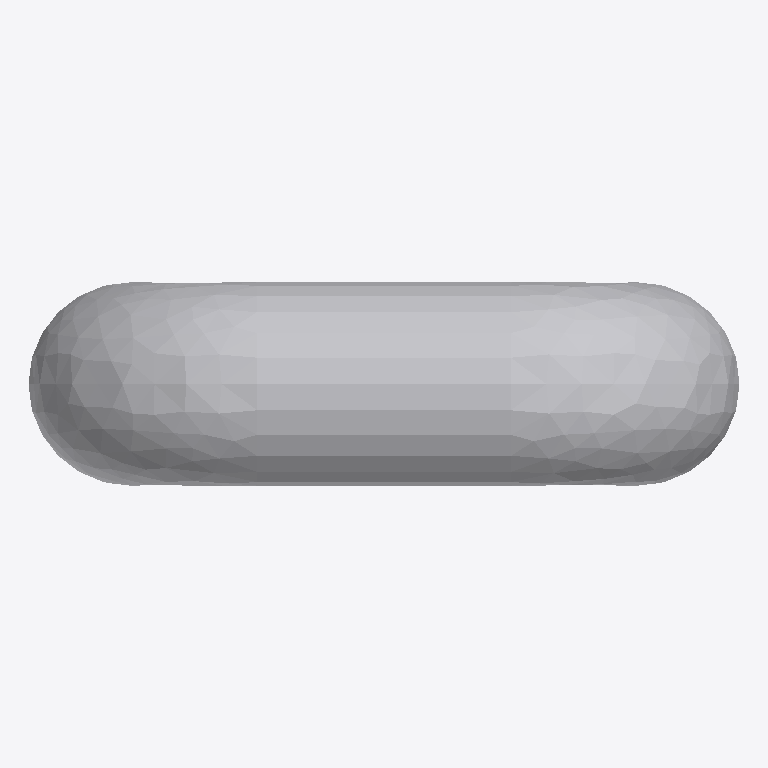
Plan cut of the same IFC building model at storey 'Port De Barcelona' (level 0.00 m, cut at 1.40 m), seen from above with north up, elements coloured by IFC class: 1 other element (light grey). No cut surface shows.
Extent 0.280 m × 0.080 m × 0.900 m (x, y, z). Storeys (1): Port De Barcelona at 0.00 m. Elements (1): 1 IfcFurnishingElement.

HEADER;
FILE_DESCRIPTION(('ViewDefinition [CoordinationView_V2.0]'),'2;1');
FILE_NAME('','',(''),(''),'','','');
FILE_SCHEMA(('IFC2X3'));
ENDSEC;
DATA;
#105=IFCPROJECT('34UKVHeH5CHvrwyycS_2aZ',$,'Port De Barcelona',$,$,'Port De Barcelona','Port De Barcelona',(#97),#92);
#130=IFCSITE('34UKVHeH5CHvrwyycS_2aX',$,'Default',$,$,#127,$,$,.ELEMENT.,(42,21,31,181945),(-71,-3,-24,-263305),0.0,$,$);
#115=IFCBUILDING('34UKVHeH5CHvrwyycS_2aY',$,'Port De Barcelona',$,$,#32,$,'Port De Barcelona',.ELEMENT.,$,$,$);
#124=IFCBUILDINGSTOREY('34UKVHeH5CHvrwyybZ1_NS',$,'Port De Barcelona',$,'Level:8mm Head',#122,$,'Port De Barcelona',.ELEMENT.,0.0);
#6958=IFCFURNISHINGELEMENT('2ejJjAkkP2YuLCSfAZhezu',$,'APBCN-POR-EQP-TestigoRed_Tipo 1:Tipo1:311947',$,'APBCN-POR-EQP-TestigoRed_Tipo 1:Tipo1',#6956,#6951,'311947');
ENDSEC;
